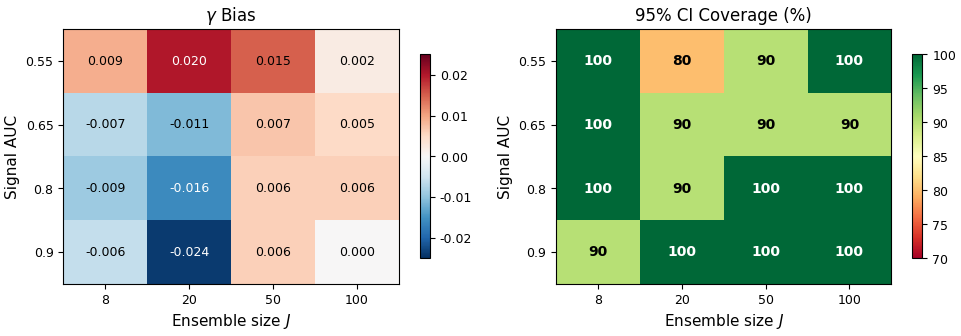

This chart was generated by the following Python code: (Note: this script raises an exception after producing the figure.)
#!/usr/bin/env python3
"""Generate appendix figure: gamma identifiability simulation heatmap.

Two-panel heatmap: (left) gamma bias, (right) 95% CI coverage.
Data source: MVP simulation results (artifacts/mvp_simulation/).
"""

import matplotlib
matplotlib.use('Agg')
import matplotlib.pyplot as plt
import numpy as np
from pathlib import Path

plt.rcParams.update({
    'pdf.fonttype': 42,
    'ps.fonttype': 42,
    'font.family': 'DejaVu Sans',
    'font.size': 10,
    'axes.titlesize': 12,
    'axes.labelsize': 11,
    'xtick.labelsize': 9,
    'ytick.labelsize': 9,
    'figure.dpi': 300,
    'savefig.dpi': 300,
    'savefig.bbox': 'tight',
    'savefig.pad_inches': 0.05,
})

# Axes: Ensemble size J (columns), Signal AUC (rows)
J_values = [8, 20, 50, 100]
AUC_values = [0.55, 0.65, 0.80, 0.90]

# Gamma bias (true - estimated); rows = AUC ascending, cols = J ascending
bias_data = np.array([
    [ 0.009,  0.020,  0.015,  0.002],   # AUC=0.55
    [-0.007, -0.011,  0.007,  0.005],   # AUC=0.65
    [-0.009, -0.016,  0.006,  0.006],   # AUC=0.80
    [-0.006, -0.024,  0.006,  0.000],   # AUC=0.90
])

# 95% CI coverage (%)
coverage_data = np.array([
    [100,  80,  90, 100],   # AUC=0.55
    [100,  90,  90,  90],   # AUC=0.65
    [100,  90, 100, 100],   # AUC=0.80
    [ 90, 100, 100, 100],   # AUC=0.90
])

fig, (ax1, ax2) = plt.subplots(1, 2, figsize=(10, 3.5))

# Left panel: Bias
im1 = ax1.imshow(bias_data, cmap='RdBu_r', vmin=-0.025, vmax=0.025, aspect='auto')
ax1.set_xticks(range(len(J_values)))
ax1.set_xticklabels([str(j) for j in J_values])
ax1.set_yticks(range(len(AUC_values)))
ax1.set_yticklabels([str(a) for a in AUC_values])
ax1.set_xlabel('Ensemble size $J$')
ax1.set_ylabel('Signal AUC')
ax1.set_title(r'$\gamma$ Bias')
for i in range(len(AUC_values)):
    for j in range(len(J_values)):
        val = bias_data[i, j]
        color = 'white' if abs(val) > 0.015 else 'black'
        ax1.text(j, i, f'{val:.3f}', ha='center', va='center',
                 fontsize=9, color=color)
cbar1 = fig.colorbar(im1, ax=ax1, shrink=0.8)

# Right panel: Coverage
im2 = ax2.imshow(coverage_data, cmap='RdYlGn', vmin=70, vmax=100, aspect='auto')
ax2.set_xticks(range(len(J_values)))
ax2.set_xticklabels([str(j) for j in J_values])
ax2.set_yticks(range(len(AUC_values)))
ax2.set_yticklabels([str(a) for a in AUC_values])
ax2.set_xlabel('Ensemble size $J$')
ax2.set_ylabel('Signal AUC')
ax2.set_title('95% CI Coverage (%)')
for i in range(len(AUC_values)):
    for j in range(len(J_values)):
        val = coverage_data[i, j]
        color = 'white' if val >= 95 else 'black'
        ax2.text(j, i, f'{val:d}', ha='center', va='center',
                 fontsize=10, fontweight='bold', color=color)
cbar2 = fig.colorbar(im2, ax=ax2, shrink=0.8)

plt.tight_layout()

out_dir = Path(__file__).parent
fig.savefig(out_dir / 'fig_identifiability_heatmap.pdf')
print(f"Saved: {out_dir / 'fig_identifiability_heatmap.pdf'}")
plt.close()
